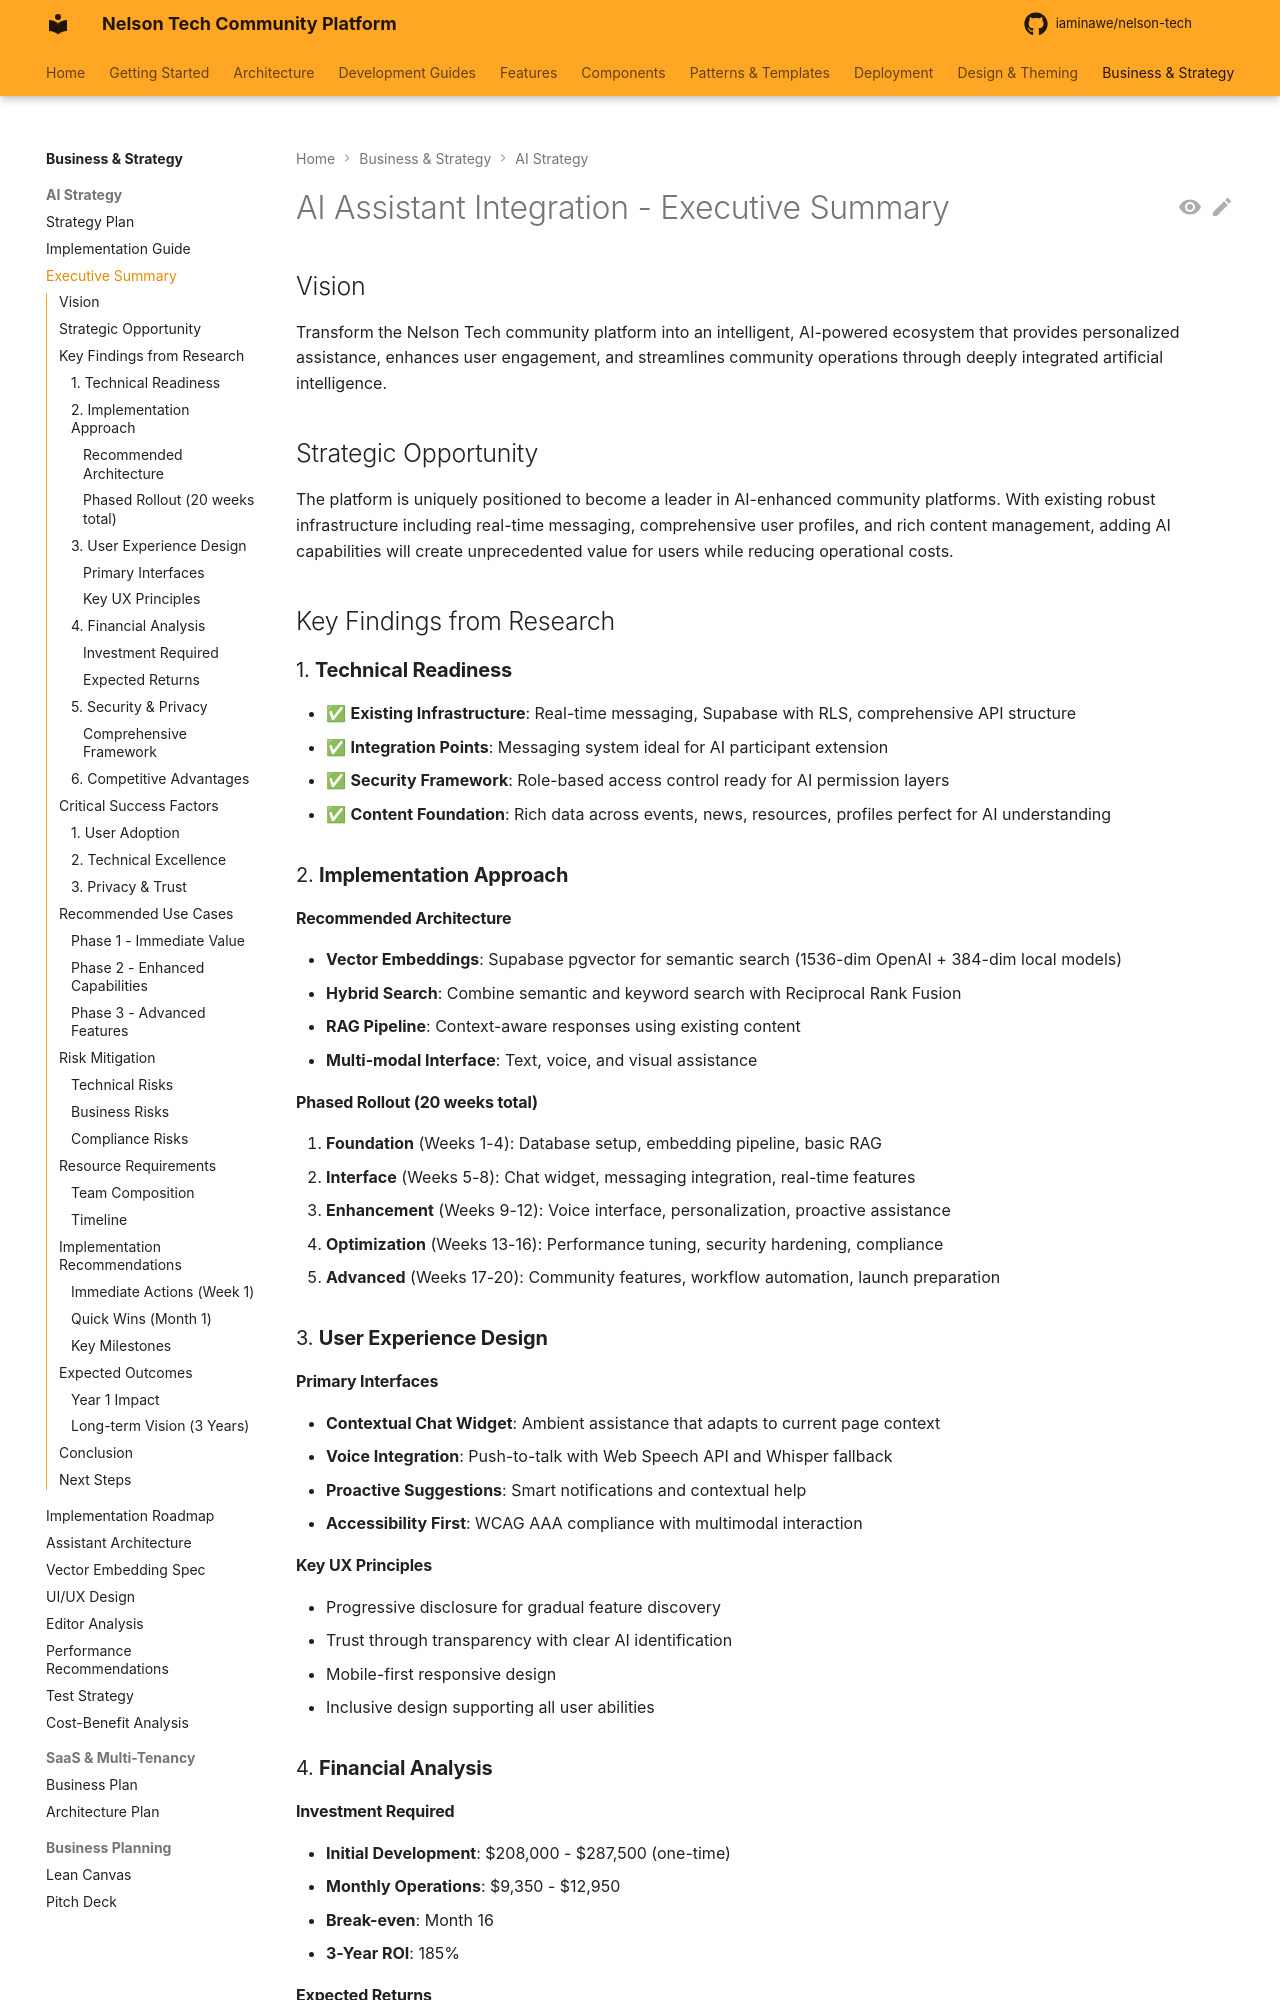

repository: iaminawe/uluntu · page: business/AI_EXECUTIVE_SUMMARY/index.html · generator: mkdocs

# AI Assistant Integration - Executive Summary

## Vision

Transform the Nelson Tech community platform into an intelligent, AI-powered ecosystem that provides personalized assistance, enhances user engagement, and streamlines community operations through deeply integrated artificial intelligence.

## Strategic Opportunity

The platform is uniquely positioned to become a leader in AI-enhanced community platforms. With existing robust infrastructure including real-time messaging, comprehensive user profiles, and rich content management, adding AI capabilities will create unprecedented value for users while reducing operational costs.

## Key Findings from Research

### 1. **Technical Readiness**
- ✅ **Existing Infrastructure**: Real-time messaging, Supabase with RLS, comprehensive API structure
- ✅ **Integration Points**: Messaging system ideal for AI participant extension
- ✅ **Security Framework**: Role-based access control ready for AI permission layers
- ✅ **Content Foundation**: Rich data across events, news, resources, profiles perfect for AI understanding

### 2. **Implementation Approach**

#### **Recommended Architecture**
- **Vector Embeddings**: Supabase pgvector for semantic search (1536-dim OpenAI + 384-dim local models)
- **Hybrid Search**: Combine semantic and keyword search with Reciprocal Rank Fusion
- **RAG Pipeline**: Context-aware responses using existing content
- **Multi-modal Interface**: Text, voice, and visual assistance

#### **Phased Rollout** (20 weeks total)
1. **Foundation** (Weeks 1-4): Database setup, embedding pipeline, basic RAG
2. **Interface** (Weeks 5-8): Chat widget, messaging integration, real-time features
3. **Enhancement** (Weeks 9-12): Voice interface, personalization, proactive assistance
4. **Optimization** (Weeks 13-16): Performance tuning, security hardening, compliance
5. **Advanced** (Weeks 17-20): Community features, workflow automation, launch preparation

### 3. **User Experience Design**

#### **Primary Interfaces**
- **Contextual Chat Widget**: Ambient assistance that adapts to current page context
- **Voice Integration**: Push-to-talk with Web Speech API and Whisper fallback
- **Proactive Suggestions**: Smart notifications and contextual help
- **Accessibility First**: WCAG AAA compliance with multimodal interaction
